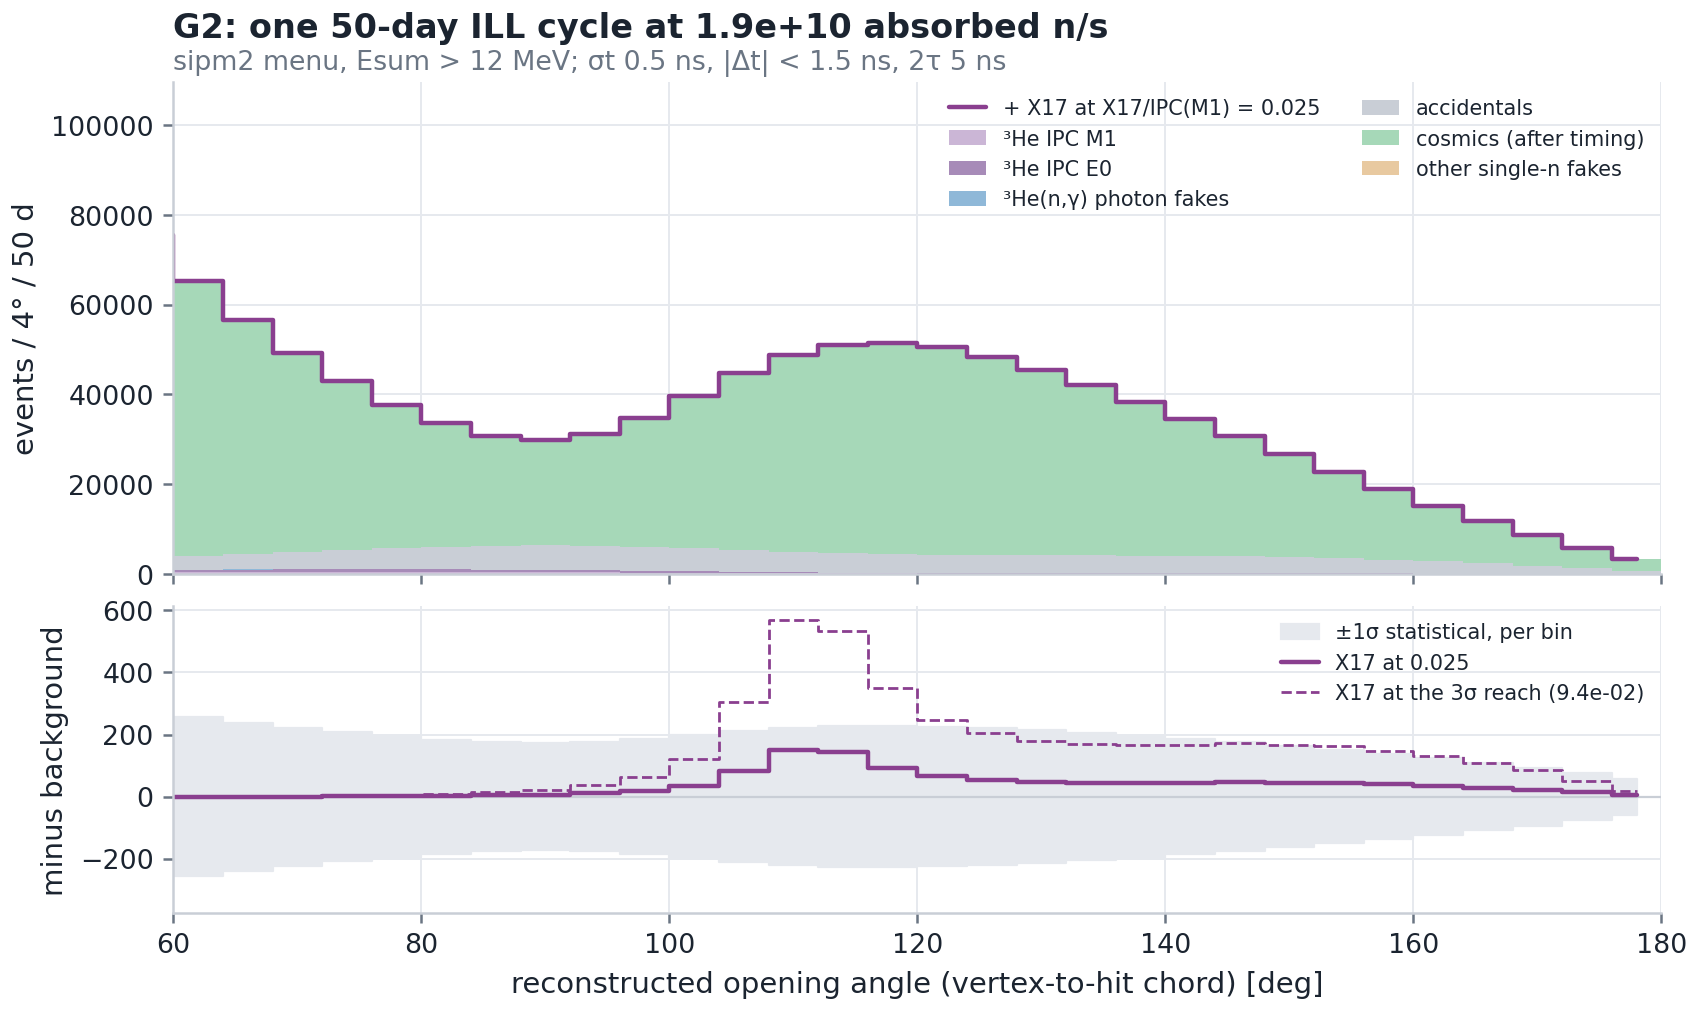

The table this chart was drawn from, first rows:
M1, E0, G, ACC, COS, WALL, X17_ref, stat_err
213.7, 91.96, 104.7, 1006, 93149, 4.703075031459177e-11, 0.01302, 307.5
289, 144.2, 121.8, 1431, 107674, 1.0704149433299577e-09, 0.02604, 331.1
335.1, 200.1, 120.6, 1800, 101147, 1.897355885647383e-08, 0.06509, 321.9
389.2, 265.1, 103.2, 2179, 86073, 2.619219008079033e-07, 0.09113, 298.3
443, 329.2, 79.6, 2618, 72111, 2.8159258093079515e-06, 0.1432, 274.9
482.2, 396.1, 60.76, 3080, 61151, 2.357745813550728e-05, 0.2343, 255.3
501.1, 452.5, 50.98, 3509, 52130, 0.0001537, 0.4426, 238
500.6, 499.5, 46.71, 3904, 44306, 0.0007808, 0.3905, 221.9
490.6, 537.3, 43.3, 4287, 37580, 0.003088, 0.7681, 207.2
472.8, 557, 39.96, 4658, 31993, 0.009512, 1.224, 194.2
443.1, 559.1, 37.36, 4993, 27562, 0.02282, 2.343, 183.3
410.4, 539.5, 33.83, 5276, 24525, 0.04263, 3.958, 175.5
381.9, 507.4, 27.11, 5453, 23456, 0.06202, 5.858, 172.7
342.1, 463.6, 17.94, 5463, 24852, 0.07028, 10.19, 176.5
294.2, 398.8, 9.467, 5328, 28618, 0.06202, 17.07, 186.2
246.4, 340.3, 3.926, 5107, 33922, 0.04263, 32.74, 199.1
203.3, 280.6, 1.272, 4828, 39425, 0.02282, 81.09, 211.7
161.1, 226.1, 0.3214, 4535, 43800, 0.009512, 151.8, 221.1
131.8, 182.5, 0.06332, 4297, 46316, 0.003088, 142.6, 226
106.5, 145.3, 0.009802, 4154, 46968, 0.0007808, 93.11, 226.9
89.59, 116.8, 0.001306, 4101, 46113, 0.0001537, 66.08, 224.7
80.19, 92.87, 0.0002744, 4080, 44129, 2.357745813550728e-05, 54.83, 220.1
78.64, 78.68, 0.0001549, 4029, 41318, 2.8159258093079515e-06, 47.65, 213.4
77.6, 75.07, 0.0001015, 3957, 37959, 2.619219008079033e-07, 45.47, 205.2
74.88, 69.64, 5.413266445990311e-05, 3913, 34309, 1.897355885647383e-08, 44.14, 196
82.39, 63.92, 2.2558447472591922e-05, 3899, 30518, 1.0704149433299577e-09, 44.26, 186
91.23, 60.15, 7.323458312167253e-06, 3851, 26659, 4.703075031459177e-11, 45.65, 175.2
90.17, 56.77, 1.851656144304396e-06, 3703, 22825, 1.6093037785511257e-12, 44.38, 163.5
83.27, 49.36, 3.6461264708378104e-07, 3436, 19118, 4.288649303837361e-14, 43.72, 150.8
72.93, 41.38, 5.591515957152372e-08, 3085, 15611, 8.90080766736478e-16, 39.24, 137.3
59.96, 32.6, 6.678113470565449e-09, 2688, 12367, 1.4386815656175593e-17, 35.24, 123.2
50.48, 23.28, 6.211613132931261e-10, 2253, 9443, 1.8110328189561481e-19, 28.61, 108.6
40.86, 14.88, 4.499677461365975e-11, 1767, 6847, 1.775474101559804e-21, 22.69, 93.23
27.13, 8.498, 2.5385443138225373e-12, 1235, 4566, 1.3555912048554844e-23, 13.75, 76.49
11.6, 3.541, 1.1153585301649299e-13, 724.5, 2654, 8.0606399505926e-26, 4.999, 58.3
